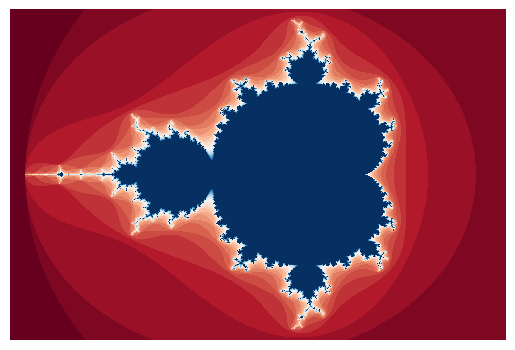

Here is the Python script that generated this plot:
import numpy as np
import matplotlib.pyplot as plt

x_pixels = 3000
y_pixels = round((2/3) * x_pixels)
x=np.linspace(-2.1, 1.2, x_pixels) # get 3:2 ratio because it looks good 
y=np.linspace(-1.2, 1.2, y_pixels) * 1j
complex_num = x + y.reshape(y_pixels, 1)
array=np.zeros((y_pixels, x_pixels))

iteration = 30
z = 0

for i in range(1, iteration + 1): # from 1 to iteration + 1 because array is a zero array    
    plt.clf() # clears the figure
    plt.figure(1, dpi = 100) # only on unique figure 1 - we don't create numerous figures
    
    array[array == iteration] = 0 # reverts the inner colour back to 0 (nothing happens first time round)
    z = z ** 2 + complex_num
    condition = (abs(z) >= 2) & (array == 0) # absolute value of z is greater than 0 and the array value has not been filled
    array[condition] = i
    array[array == 0] = iteration # the inner colour
    plt.imshow(array, cmap = 'RdBu', interpolation = 'None')
    plt.axis("off")
    plt.pause(0.1) # How long to pause   
plt.show(); 


